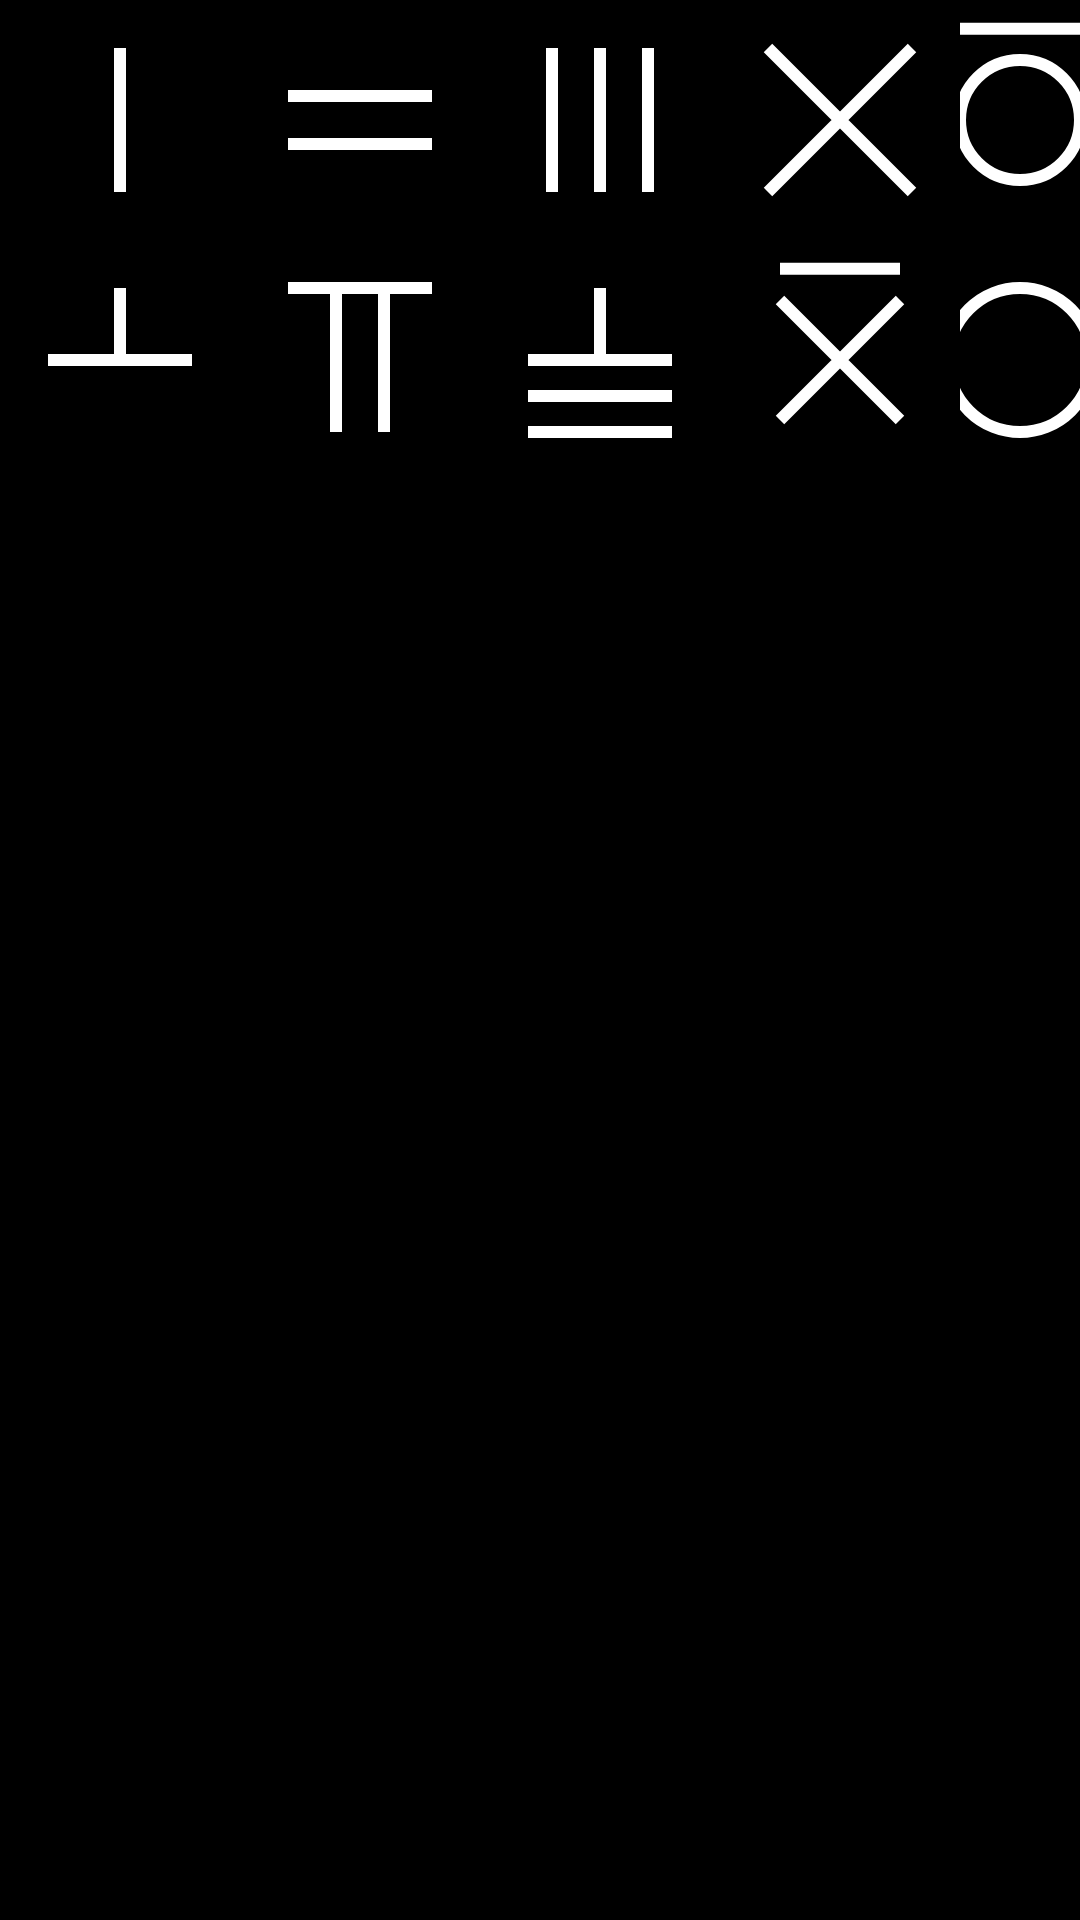

Layout XML and referenced resources for this Android screen:
<!-- AndroidManifest.xml: application theme Theme.CountingRodKeyboard -->
<!-- res/layout/keyboard_horizontal.xml -->
<?xml version="1.0" encoding="utf-8"?>
<LinearLayout xmlns:android="http://schemas.android.com/apk/res/android"
    xmlns:tools="http://schemas.android.com/tools"
    android:layout_width="match_parent"
    android:layout_height="wrap_content"
    android:orientation="vertical"
    android:gravity="center_horizontal"
    android:background="#000000">
    <LinearLayout
        android:layout_width="wrap_content"
        android:layout_height="wrap_content"
        android:orientation="horizontal">

        <ImageButton
            android:id="@+id/button1"
            android:layout_width="wrap_content"
            android:layout_height="wrap_content"
            android:background="#000000"
            android:src="@drawable/one_vertical"
            android:visibility="visible" />

        <ImageButton
            android:id="@+id/button2"
            android:layout_width="wrap_content"
            android:layout_height="wrap_content"
            android:background="#000000"
            android:src="@drawable/two_horizontal"
            android:visibility="visible" />

        <ImageButton
            android:id="@+id/button3"
            android:layout_width="wrap_content"
            android:layout_height="wrap_content"
            android:background="#000000"
            android:src="@drawable/three_vertical"
            android:visibility="visible" />

        <ImageButton
            android:id="@+id/button4"
            android:layout_width="wrap_content"
            android:layout_height="wrap_content"
            android:background="#000000"
            android:src="@drawable/four"
            android:visibility="visible" />

        <ImageButton
            android:id="@+id/button5"
            android:layout_width="wrap_content"
            android:layout_height="wrap_content"
            android:background="#000000"
            android:src="@drawable/five_vertical"
            android:visibility="visible" />

        <ImageButton
            android:id="@+id/deleteKey"
            android:layout_width="wrap_content"
            android:layout_height="wrap_content"
            android:background="#000000"
            android:src="@drawable/deletekey"
            android:visibility="visible" />
    </LinearLayout>

    <LinearLayout
        android:layout_width="wrap_content"
        android:layout_height="wrap_content"
        android:orientation="horizontal">

        <ImageButton
            android:id="@+id/button6"
            android:layout_width="wrap_content"
            android:layout_height="wrap_content"
            android:background="#000000"
            android:src="@drawable/six_horizontal"
            android:visibility="visible" />

        <ImageButton
            android:id="@+id/button7"
            android:layout_width="wrap_content"
            android:layout_height="wrap_content"
            android:background="#000000"
            android:src="@drawable/seven_vertical"
            android:visibility="visible" />

        <ImageButton
            android:id="@+id/button8"
            android:layout_width="wrap_content"
            android:layout_height="wrap_content"
            android:background="#000000"
            android:src="@drawable/eight_horizontal"
            android:visibility="visible" />

        <ImageButton
            android:id="@+id/button9"
            android:layout_width="wrap_content"
            android:layout_height="wrap_content"
            android:background="#000000"
            android:src="@drawable/nine_vertical"
            android:visibility="visible" />

        <ImageButton
            android:id="@+id/button0"
            android:layout_width="wrap_content"
            android:layout_height="wrap_content"
            android:background="#000000"
            android:src="@drawable/zero"
            android:visibility="visible" />

        <ImageButton
            android:id="@+id/enterKey"
            android:layout_width="wrap_content"
            android:layout_height="wrap_content"
            android:background="#000000"
            android:src="@drawable/enterkey"
            android:visibility="visible" />
    </LinearLayout>
</LinearLayout>
<!-- resources referenced by this layout -->
<resources>
  <!-- drawable five_vertical (drawable) -->
  <?xml version="1.0" encoding="utf-8"?>
  <vector xmlns:android="http://schemas.android.com/apk/res/android"
      android:height="80dp"
      android:width="80dp"
      android:viewportHeight="100" android:viewportWidth="100">
    <path android:pathData="M25,12 L75,12 M50,25 A 1 1 0 0 1 50 75 A 1 1 0 0 1 50 25"
        android:strokeColor="#FFFFFF"
        android:strokeWidth="5"/>
  </vector>
  <!-- drawable four (drawable) -->
  <?xml version="1.0" encoding="utf-8"?>
  <vector xmlns:android="http://schemas.android.com/apk/res/android"
      android:height="80dp"
      android:width="80dp"
      android:viewportHeight="100" android:viewportWidth="100">
      <path android:pathData="M20,20 L80,80 M20,80 L80,20"
          android:strokeColor="#FFFFFF"
          android:strokeWidth="5"/>
  </vector>
  <!-- drawable nine_vertical (drawable) -->
  <?xml version="1.0" encoding="utf-8"?>
  <vector xmlns:android="http://schemas.android.com/apk/res/android"
      android:height="80dp"
      android:width="80dp"
      android:viewportHeight="100" android:viewportWidth="100">
    <path android:pathData="M25,12 L75,12 M25,25 L75,75 M25,75 L75,25"
        android:strokeColor="#FFFFFF"
        android:strokeWidth="5"/>
  </vector>
  <!-- drawable one_vertical (drawable) -->
  <?xml version="1.0" encoding="utf-8"?>
  <vector xmlns:android="http://schemas.android.com/apk/res/android"
      android:height="80dp"
      android:width="80dp"
      android:viewportHeight="100" android:viewportWidth="100">
      <path android:pathData="M50,20 L50,80"
          android:strokeColor="#FFFFFF"
          android:strokeWidth="5"/>
  </vector>
  <!-- drawable seven_vertical (drawable) -->
  <?xml version="1.0" encoding="utf-8"?>
  <vector xmlns:android="http://schemas.android.com/apk/res/android"
      android:height="80dp"
      android:width="80dp"
      android:viewportHeight="100" android:viewportWidth="100">
    <path android:pathData="M20,20 L80,20 M40,20 L40,80 M60,20 L60,80"
        android:strokeColor="#FFFFFF"
        android:strokeWidth="5"/>
  </vector>
  <!-- drawable six_horizontal (drawable) -->
  <?xml version="1.0" encoding="utf-8"?>
  <vector xmlns:android="http://schemas.android.com/apk/res/android"
      android:height="80dp"
      android:width="80dp"
      android:viewportHeight="100" android:viewportWidth="100">
    <path android:pathData="M50,20 L50,50 M20,50 L80,50"
        android:strokeColor="#FFFFFF"
        android:strokeWidth="5"/>
  </vector>
  <!-- drawable three_vertical (drawable) -->
  <?xml version="1.0" encoding="utf-8"?>
  <vector xmlns:android="http://schemas.android.com/apk/res/android"
      android:height="80dp"
      android:width="80dp"
      android:viewportHeight="100" android:viewportWidth="100">
      <path android:pathData="M30,20 L30,80 M50,20 L50,80 M70,20 L70,80"
          android:strokeColor="#FFFFFF"
          android:strokeWidth="5"/>
  </vector>
  <!-- drawable two_horizontal (drawable) -->
  <?xml version="1.0" encoding="utf-8"?>
  <vector xmlns:android="http://schemas.android.com/apk/res/android"
      android:height="80dp"
      android:width="80dp"
      android:viewportHeight="100" android:viewportWidth="100">
      <path android:pathData="M20,40 L80,40 M20,60 L80,60"
          android:strokeColor="#FFFFFF"
          android:strokeWidth="5"/>
  </vector>
  <!-- drawable zero (drawable) -->
  <?xml version="1.0" encoding="utf-8"?>
  <vector xmlns:android="http://schemas.android.com/apk/res/android"
  android:height="80dp"
  android:width="80dp"
  android:viewportHeight="100" android:viewportWidth="100">
  <path android:pathData="M50,20 A 1 1 0 0 1 50 80 A 1 1 0 0 1 50 20"
      android:strokeColor="#FFFFFF"
      android:strokeWidth="5"/>
  </vector>
  <style name="Theme.CountingRodKeyboard" parent="android:Theme.Material.NoActionBar" />
</resources>
